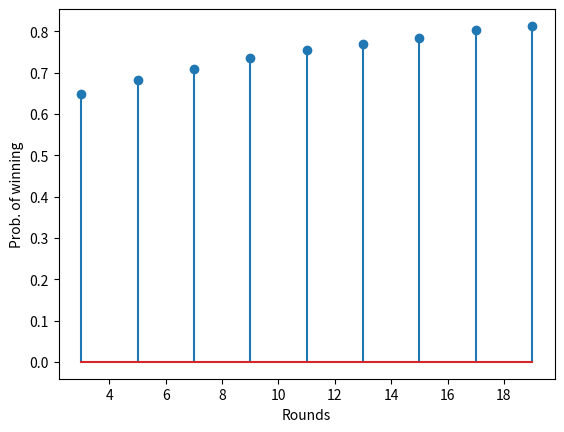

The script that saved this image:
"""
习题 2.33

[redacted]

2n+1 局 n+1 胜的比赛仿真

此程序采用 CC-BY-4.0 许可证, 更多信息见 https://creativecommons.org/licenses/by/4.0
"""

from collections import Counter
from numpy.random import default_rng
import matplotlib.pyplot as plt

MAX_N = 10
TESTS = 100000
P = 0.6

rng = default_rng()
ns = [2*x+1 for x in range(1, MAX_N)]


def competete_once(n):
    """competete once."""
    result = [0, 0]
    for _ in range(n):
        win = rng.uniform()
        if win < P:
            result[0] += 1
        else:
            result[1] += 1
        if result[0] >= n//2+1:
            return 1
        if result[1] >= n//2+1:
            return -1
    return 0


win_probs = []
for n in ns:
    print(n)
    result = [competete_once(n) for _ in range(TESTS)]
    count = Counter(result)
    win_probs.append(count[1] / (count[-1] + count[1]))

plt.stem(ns, win_probs)
plt.xlabel('Rounds')
plt.ylabel('Prob. of winning')
plt.show()
